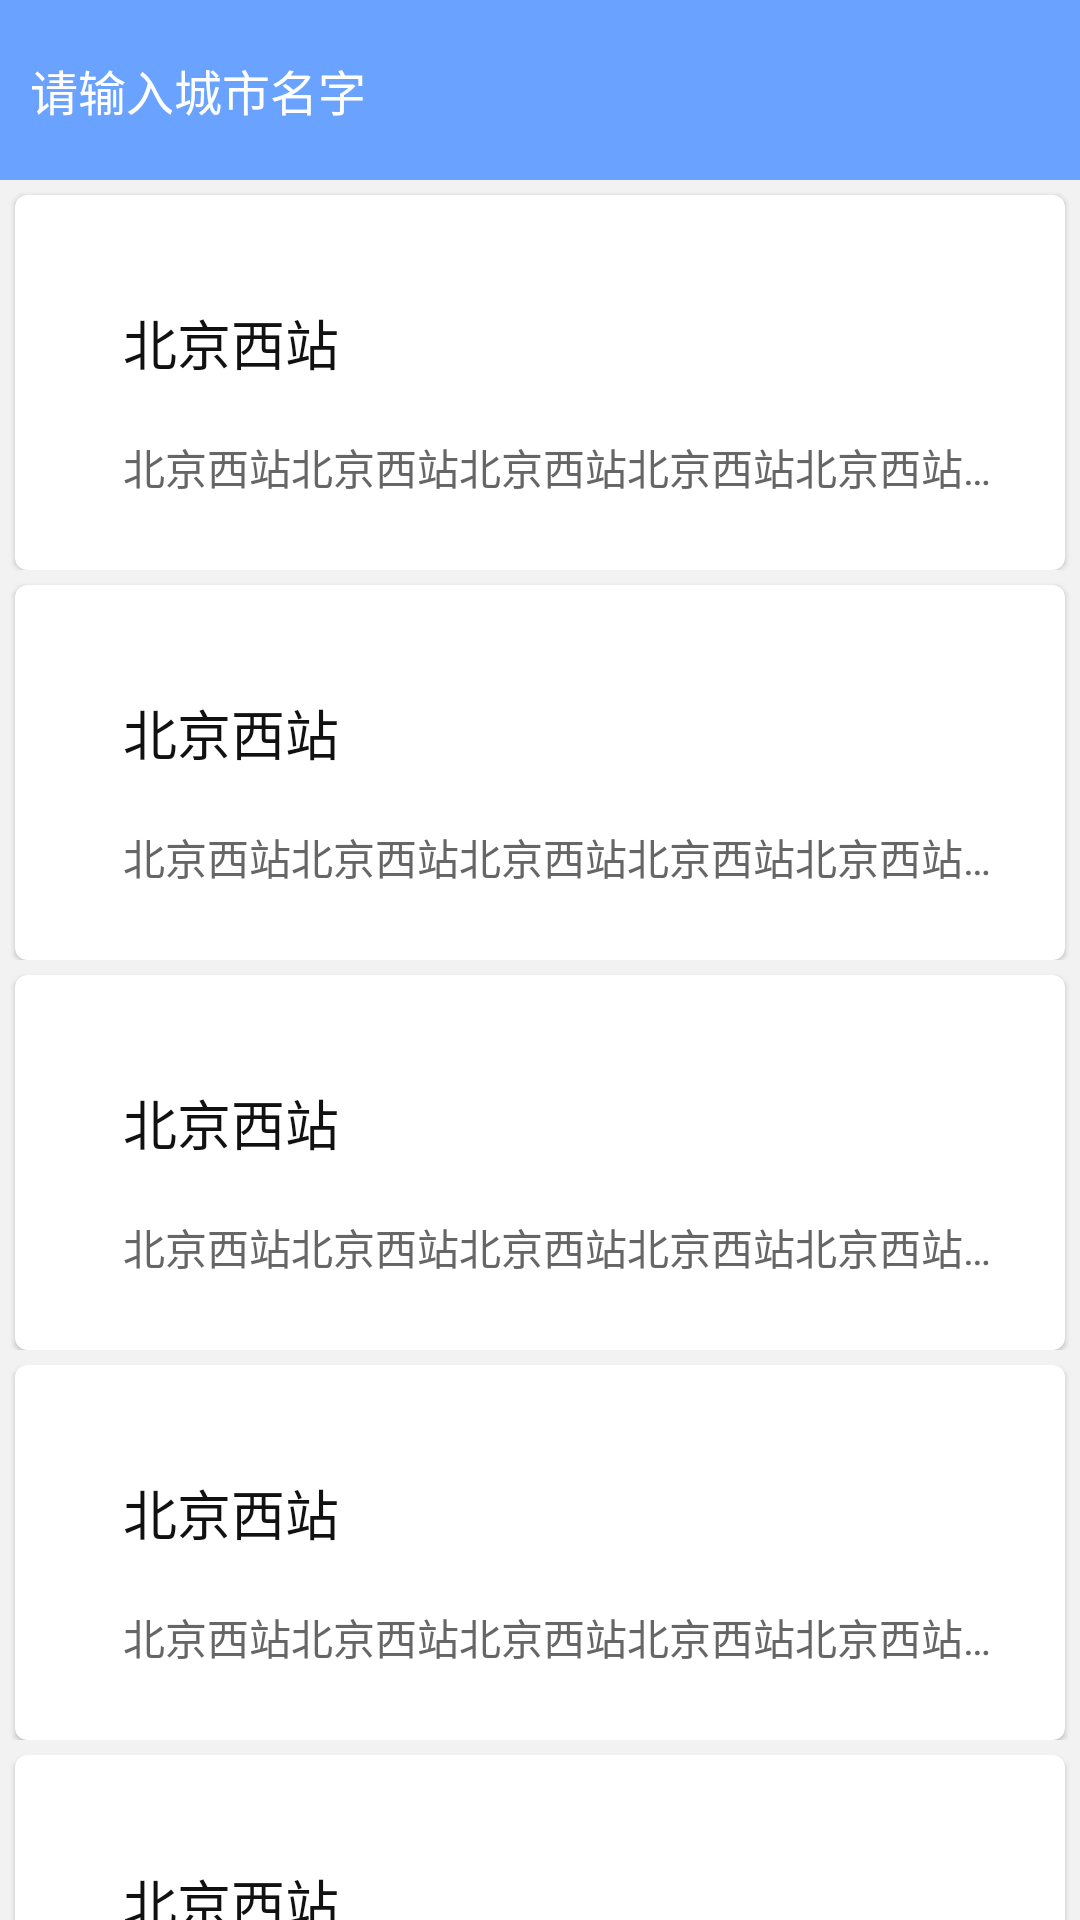

Reconstruct the res/layout file that produces this screen, plus the resources it refers to.
<!-- AndroidManifest.xml: application theme Theme.MyApplication -->
<!-- res/layout/fragment_place.xml -->
<?xml version="1.0" encoding="utf-8"?>
<RelativeLayout xmlns:android="http://schemas.android.com/apk/res/android"
    android:layout_width="match_parent"
    android:layout_height="match_parent"
    android:background="?android:windowBackground">

    <ImageView
        android:layout_width="match_parent"
        android:layout_height="wrap_content"
        android:layout_alignParentBottom="true"
        android:src="@drawable/bg_place" />


    <FrameLayout
        android:id="@+id/actionBarLayout"
        android:layout_width="match_parent"
        android:layout_height="@dimen/dp_60"
        android:background="@color/color0">

        <EditText
            android:layout_width="match_parent"
            android:layout_height="match_parent"
            android:layout_marginStart="@dimen/dp_10"
            android:layout_marginEnd="@dimen/dp_10"
            android:background="@null"
            android:hint="@string/hint_place"
            android:lines="1"
            android:text=""
            android:textColor="@color/tv_while"
            android:textColorHint="@color/tv_while"
            android:textSize="@dimen/dp_16" />


    </FrameLayout>

    <androidx.recyclerview.widget.RecyclerView
        android:layout_width="match_parent"
        android:layout_height="match_parent"
        android:layout_below="@id/actionBarLayout"
        android:layout_marginTop="@dimen/dp_10"
        android:visibility="gone" />

    <androidx.core.widget.NestedScrollView
        android:layout_width="match_parent"
        android:layout_height="match_parent"
        android:layout_below="@id/actionBarLayout">

        <LinearLayout
            android:layout_width="match_parent"
            android:layout_height="match_parent"
            android:orientation="vertical">


            <include layout="@layout/item_place" />

            <include layout="@layout/item_place" />

            <include layout="@layout/item_place" />

            <include layout="@layout/item_place" />

            <include layout="@layout/item_place" />

            <include layout="@layout/item_place" />

            <include layout="@layout/item_place" />

            <include layout="@layout/item_place" />

            <include layout="@layout/item_place" />

            <include layout="@layout/item_place" />

            <include layout="@layout/item_place" />

            <include layout="@layout/item_place" />

            <include layout="@layout/item_place" />

            <include layout="@layout/item_place" />

        </LinearLayout>


    </androidx.core.widget.NestedScrollView>


</RelativeLayout>
<!-- res/layout/item_place.xml (included above) -->
<?xml version="1.0" encoding="utf-8"?>
<LinearLayout xmlns:android="http://schemas.android.com/apk/res/android"
    android:layout_width="match_parent"
    android:layout_height="@dimen/dp_130"
    android:background="@color/she"
    android:orientation="vertical">


    <com.google.android.material.card.MaterialCardView
        android:layout_width="match_parent"
        android:layout_height="match_parent"
        android:layout_marginStart="@dimen/dp_5"
        android:layout_marginTop="@dimen/dp_5"
        android:layout_marginEnd="@dimen/dp_5"
        android:layout_weight="1"
        android:elevation="@dimen/dp_5"
        android:orientation="vertical">

        <LinearLayout
            android:layout_width="match_parent"
            android:layout_height="wrap_content"
            android:layout_margin="@dimen/dp_18"
            android:orientation="vertical">

            <TextView
                android:id="@+id/placeName"
                android:layout_width="match_parent"
                android:layout_height="wrap_content"
                android:layout_margin="@dimen/dp_18"
                android:singleLine="true"
                android:text="北京西站"
                android:textColor="@color/tv_111"
                android:textSize="@dimen/sp_18" />

            <TextView
                android:id="@+id/placeAddress"
                android:layout_width="match_parent"
                android:layout_height="wrap_content"
                android:layout_marginStart="@dimen/dp_18"
                android:ellipsize="end"
                android:singleLine="true"
                android:text="北京西站北京西站北京西站北京西站北京西站北京西站北京西站北京西站北京西站北京西站北京西站北京西站北京西站北京西站北京西站北京西站北京西站"
                android:textColor="@color/tv_666"
                android:textSize="@dimen/sp_14" />


        </LinearLayout>


    </com.google.android.material.card.MaterialCardView>

    <View
        style="@style/lineCui"
        android:layout_marginTop="@dimen/dp_5"
        android:visibility="gone" />


</LinearLayout>
<!-- resources referenced by this layout -->
<resources>
  <color name="color0">#AA2076FF</color>
  <color name="she">#F2F2F2</color>
  <color name="tv_111">#ff111111</color>
  <color name="tv_666">#ff666666</color>
  <color name="tv_while">#ffffffff</color>
  <dimen name="dp_10">10dp</dimen>
  <dimen name="dp_130">130dp</dimen>
  <dimen name="dp_16">16dp</dimen>
  <dimen name="dp_18">18dp</dimen>
  <dimen name="dp_5">5dp</dimen>
  <dimen name="dp_60">60dp</dimen>
  <dimen name="sp_14">14sp</dimen>
  <dimen name="sp_18">18sp</dimen>
  <string name="hint_place">请输入城市名字</string>
  <style name="lineCui">
          <item name="android:layout_width">match_parent</item>
          <item name="android:layout_height">@dimen/dp1px</item>
          <item name="android:background">@color/line2</item>
  
      </style>
  <style name="Theme.MyApplication" parent="Theme.MaterialComponents.Light.NoActionBar">
          
          <item name="colorPrimary">@color/purple_500</item>
          <item name="colorPrimaryVariant">@color/purple_700</item>
          <item name="colorOnPrimary">@color/white</item>
          
          <item name="colorSecondary">@color/teal_200</item>
          <item name="colorSecondaryVariant">@color/teal_700</item>
          <item name="colorOnSecondary">@color/black</item>
          
          <item name="android:statusBarColor" tools:targetApi="l">?attr/colorPrimaryVariant</item>
          
      </style>
  <dimen name="dp1px">1px</dimen>
  <color name="line2">#BEBEBE</color>
  <color name="purple_500">#FF6200EE</color>
  <color name="purple_700">#FF3700B3</color>
  <color name="white">#FFFFFFFF</color>
  <color name="teal_200">#FF03DAC5</color>
  <color name="teal_700">#FF018786</color>
  <color name="black">#FF000000</color>
</resources>
